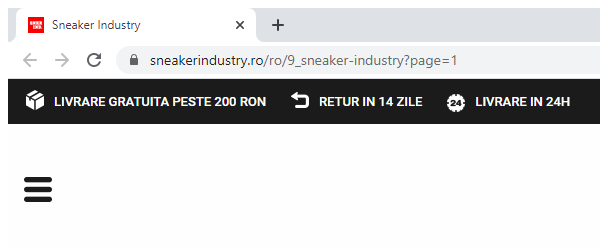
Workflow: DataScraping

Step 1: Attach Browser 'Sneaker Industry' in window 'Sneaker Industry' (chrome.exe)

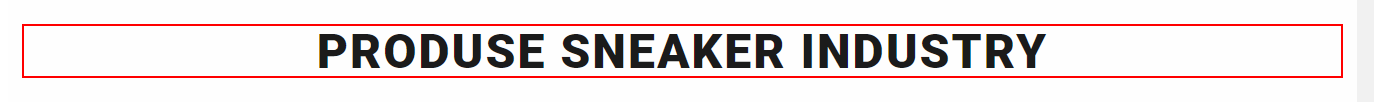
Step 2: Find Element 'push button' on the heading

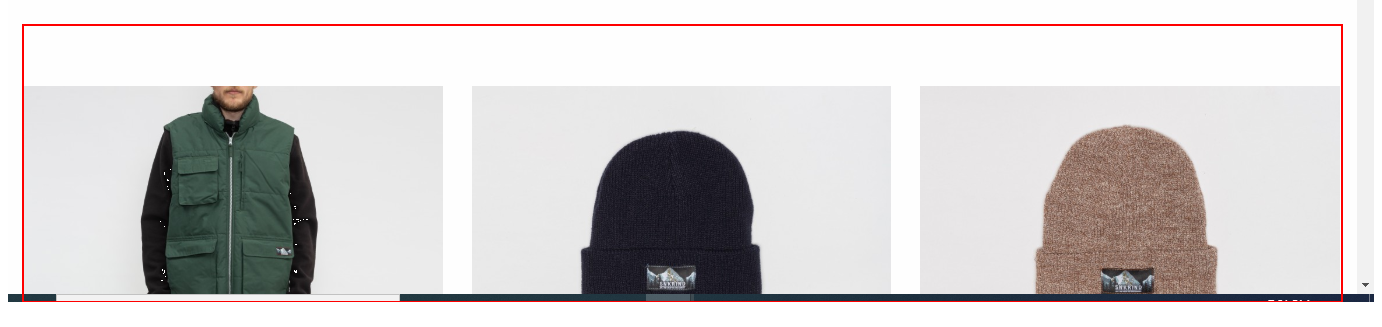
Step 3: get-text from the element